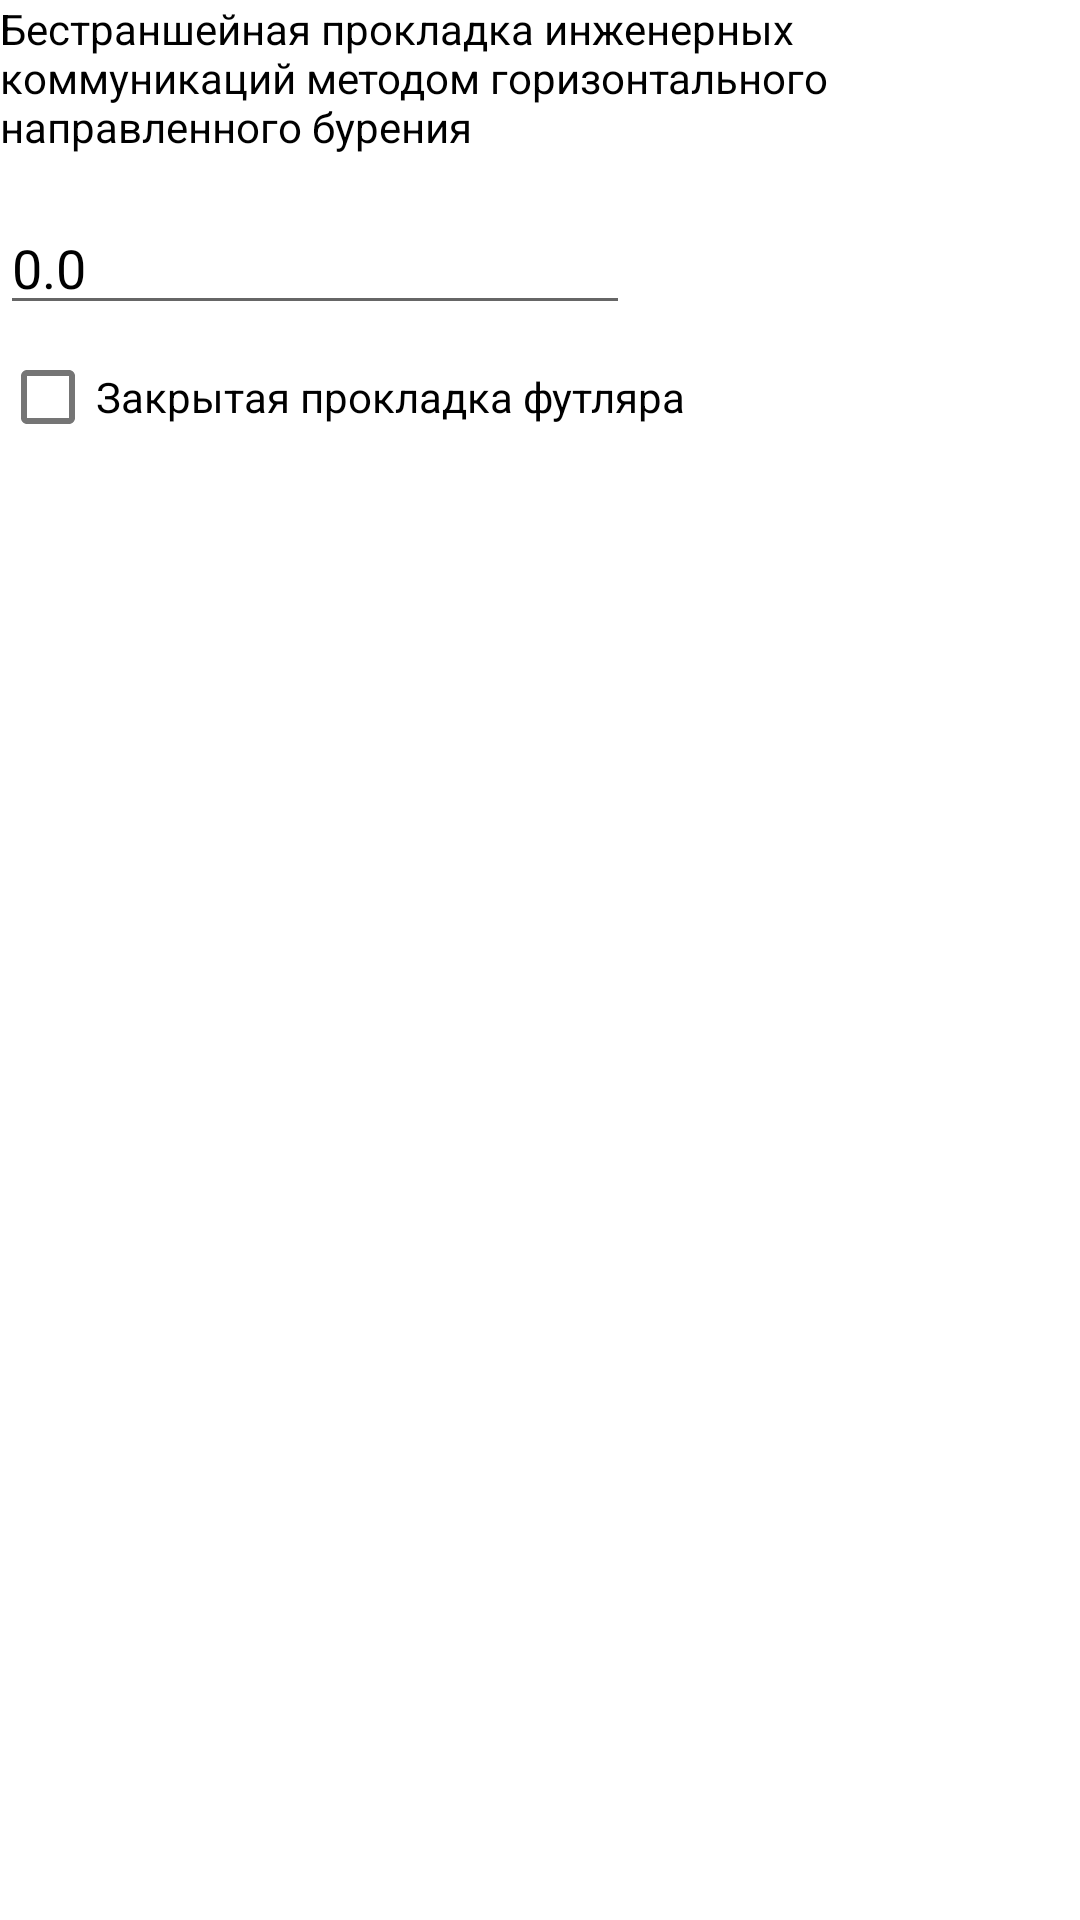

Produce the Android XML layout that renders to this screen, including the resource entries it uses.
<!-- AndroidManifest.xml: application theme Theme.MyTestApplication -->
<!-- res/layout/fragment_g_n_b.xml -->
<?xml version="1.0" encoding="utf-8"?>
<FrameLayout xmlns:android="http://schemas.android.com/apk/res/android"
    xmlns:tools="http://schemas.android.com/tools"
    android:layout_width="match_parent"
    android:layout_height="match_parent"
    android:background="@color/white"
    tools:context=".GNB">

    <LinearLayout
        android:layout_width="match_parent"
        android:layout_height="match_parent"
        android:orientation="vertical">

        <TextView
            android:id="@+id/textView_close_case"
            android:layout_width="match_parent"
            android:layout_height="67dp"
            android:text="Бестраншейная прокладка инженерных коммуникаций методом горизонтального направленного бурения"
            android:textColor="@color/black" />

        <EditText
            android:id="@+id/editText_close_case"
            android:layout_width="wrap_content"
            android:layout_height="wrap_content"
            android:ems="10"
            android:textColor="@color/black"
            android:text="0.0"
            android:inputType="numberDecimal" />

        <CheckBox
            android:id="@+id/checkBox_close_case"
            android:layout_width="match_parent"
            android:layout_height="wrap_content"
            android:textColor="@color/black"
            android:text="Закрытая прокладка футляра" />
    </LinearLayout>
</FrameLayout>
<!-- resources referenced by this layout -->
<resources>
  <color name="black">#FF000000</color>
  <color name="white">#FFFFFFFF</color>
  <style name="Theme.MyTestApplication" parent="Theme.MaterialComponents.DayNight.DarkActionBar">
          
          <item name="colorPrimary">@color/purple_500</item>
          <item name="colorPrimaryVariant">@color/purple_700</item>
          <item name="colorOnPrimary">@color/white</item>
          
          <item name="colorSecondary">@color/teal_200</item>
          <item name="colorSecondaryVariant">@color/teal_700</item>
          <item name="colorOnSecondary">@color/black</item>
          
          <item name="android:statusBarColor" tools:targetApi="l">@color/colorPrimaryDark</item>
          
      </style>
  <color name="purple_500">#FF6200EE</color>
  <color name="purple_700">#FF3700B3</color>
  <color name="teal_200">#FF03DAC5</color>
  <color name="teal_700">#FF018786</color>
  <color name="colorPrimaryDark">#CC0605</color>
</resources>
